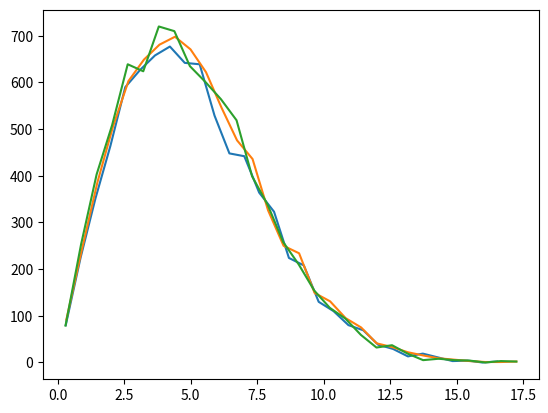

Generate this figure with matplotlib:
# -*- coding: utf-8 -*-
"""
Created on Wed Oct  3 15:42:35 2018

@author: marbry
"""

import numpy as np
import matplotlib.pyplot as plt
from mpl_toolkits.mplot3d import Axes3D

n = 20      # number atoms on each axis
a = 0.38    # nm, distance between atoms
N = n ** 3  # number of all atoms
m = 39.948  # mass
T_0 = 100     # Temperature
k = 0.00831 # Boltzman constant
save_to_file = False


def e_kin_ax(T_0):
    lam = np.random.random()
    return -1 / 2 * k * T_0 * np.log(lam)


def momentum_ax(T_0, m):
    temp = np.random.randint(0, 2)
    char = 0
    if temp == 1:
        char = 1
    else:
        char = -1
    return char * np.sqrt(2 * m * e_kin_ax(T_0))


def force_P(epsilon, R, r_arr, index):
    r_i = r_arr[index]
    forces_P = []
    for ii in N-1:
        if r_arr[ii] != r_i:
            r_j = r_arr[ii]
            r_ij = np.abs(r_i-r_j)
            forces_P = np.append(12*epsilon*((R/r_ij)**12-(R/r_ij)**6)*(r_i-r_j)/r_ij**2)
    return np.sum(forces_P)


def force_s(r_i, L, f):
    if r_i < L:
        return 0
    elif r_i >= L:
        return f*(L - r_i)

# vectors showing edges of cell
b_0 = np.array([a, 0, 0])
b_1 = np.array([a / 2, a * np.sqrt(3) / 2, 0])
b_2 = np.array([a / 2, a * np.sqrt(3) / 2, a * np.sqrt(2) / np.sqrt(3)])

# array of values dla i_0 i_1 i_2 (atoms' indexes)
i = range(n)
i = np.array(i)

# coordinates
r_arr = []
for j in range(n):
    for jj in range(n):
        for jjj in range(n):
            x = b_0[0] * (i[j] - (n - 1) / 2) + b_1[0] * (i[jj] - (n - 1) / 2) + b_2[0] * (i[jjj] - (n - 1) / 2)
            y = b_0[1] * (i[j] - (n - 1) / 2) + b_1[1] * (i[jj] - (n - 1) / 2) + b_2[1] * (i[jjj] - (n - 1) / 2)
            z = b_0[2] * (i[j] - (n - 1) / 2) + b_1[2] * (i[jj] - (n - 1) / 2) + b_2[2] * (i[jjj] - (n - 1) / 2)
            r_arr.append([x, y, z])
r_arr = np.array(r_arr)

# momentum
p_arr = []
for j in range(N):
    p_x = momentum_ax(T_0, m)
    p_y = momentum_ax(T_0, m)
    p_z = momentum_ax(T_0, m)
    p_arr.append([p_x, p_y, p_z])
p_arr = np.array(p_arr)

# normalize momentum
P = np.array([np.sum(p_arr[:, 0]), np.sum(p_arr[:, 1]), np.sum(p_arr[:, 2])])/N
p_arr[:] = p_arr[:] - P

#forces
force_arr = []


if save_to_file:
    delimiter = " "
    f = open("data.txt","w+")
    for j in range(N):
        f.write(str(r_i[j][0])+delimiter)
        f.write(str(r_i[j][1])+delimiter)
        f.write(str(r_i[j][2])+delimiter)
        f.write("\n")

    f.close()

#fig = plt.figure()
#ax = Axes3D(fig)
#ax.scatter3D(r_i[:, 0], r_i[:, 1], r_i[:, 2])
#ax.scatter3D(E_kin_i[:,0], E_kin_i[:,1], E_kin_i[:,2])
#ax.scatter3D(p_i[:,0], p_i[:,1], p_i[:,2])
#ax.set_ylim3d(ax.get_xlim3d())
#ax.set_zlim3d(ax.get_xlim3d())
ay, ax = np.histogram(np.abs(p_arr[:,0]), 30)
by, bx = np.histogram(np.abs(p_arr[:,1]), 30)
cy, cx = np.histogram(np.abs(p_arr[:,2]), 30)
plt.plot(.5*(ax[1:]+ax[:-1]), ay)
plt.plot(.5*(bx[1:]+bx[:-1]), by)
plt.plot(.5*(cx[1:]+cx[:-1]), cy)
plt.show()
